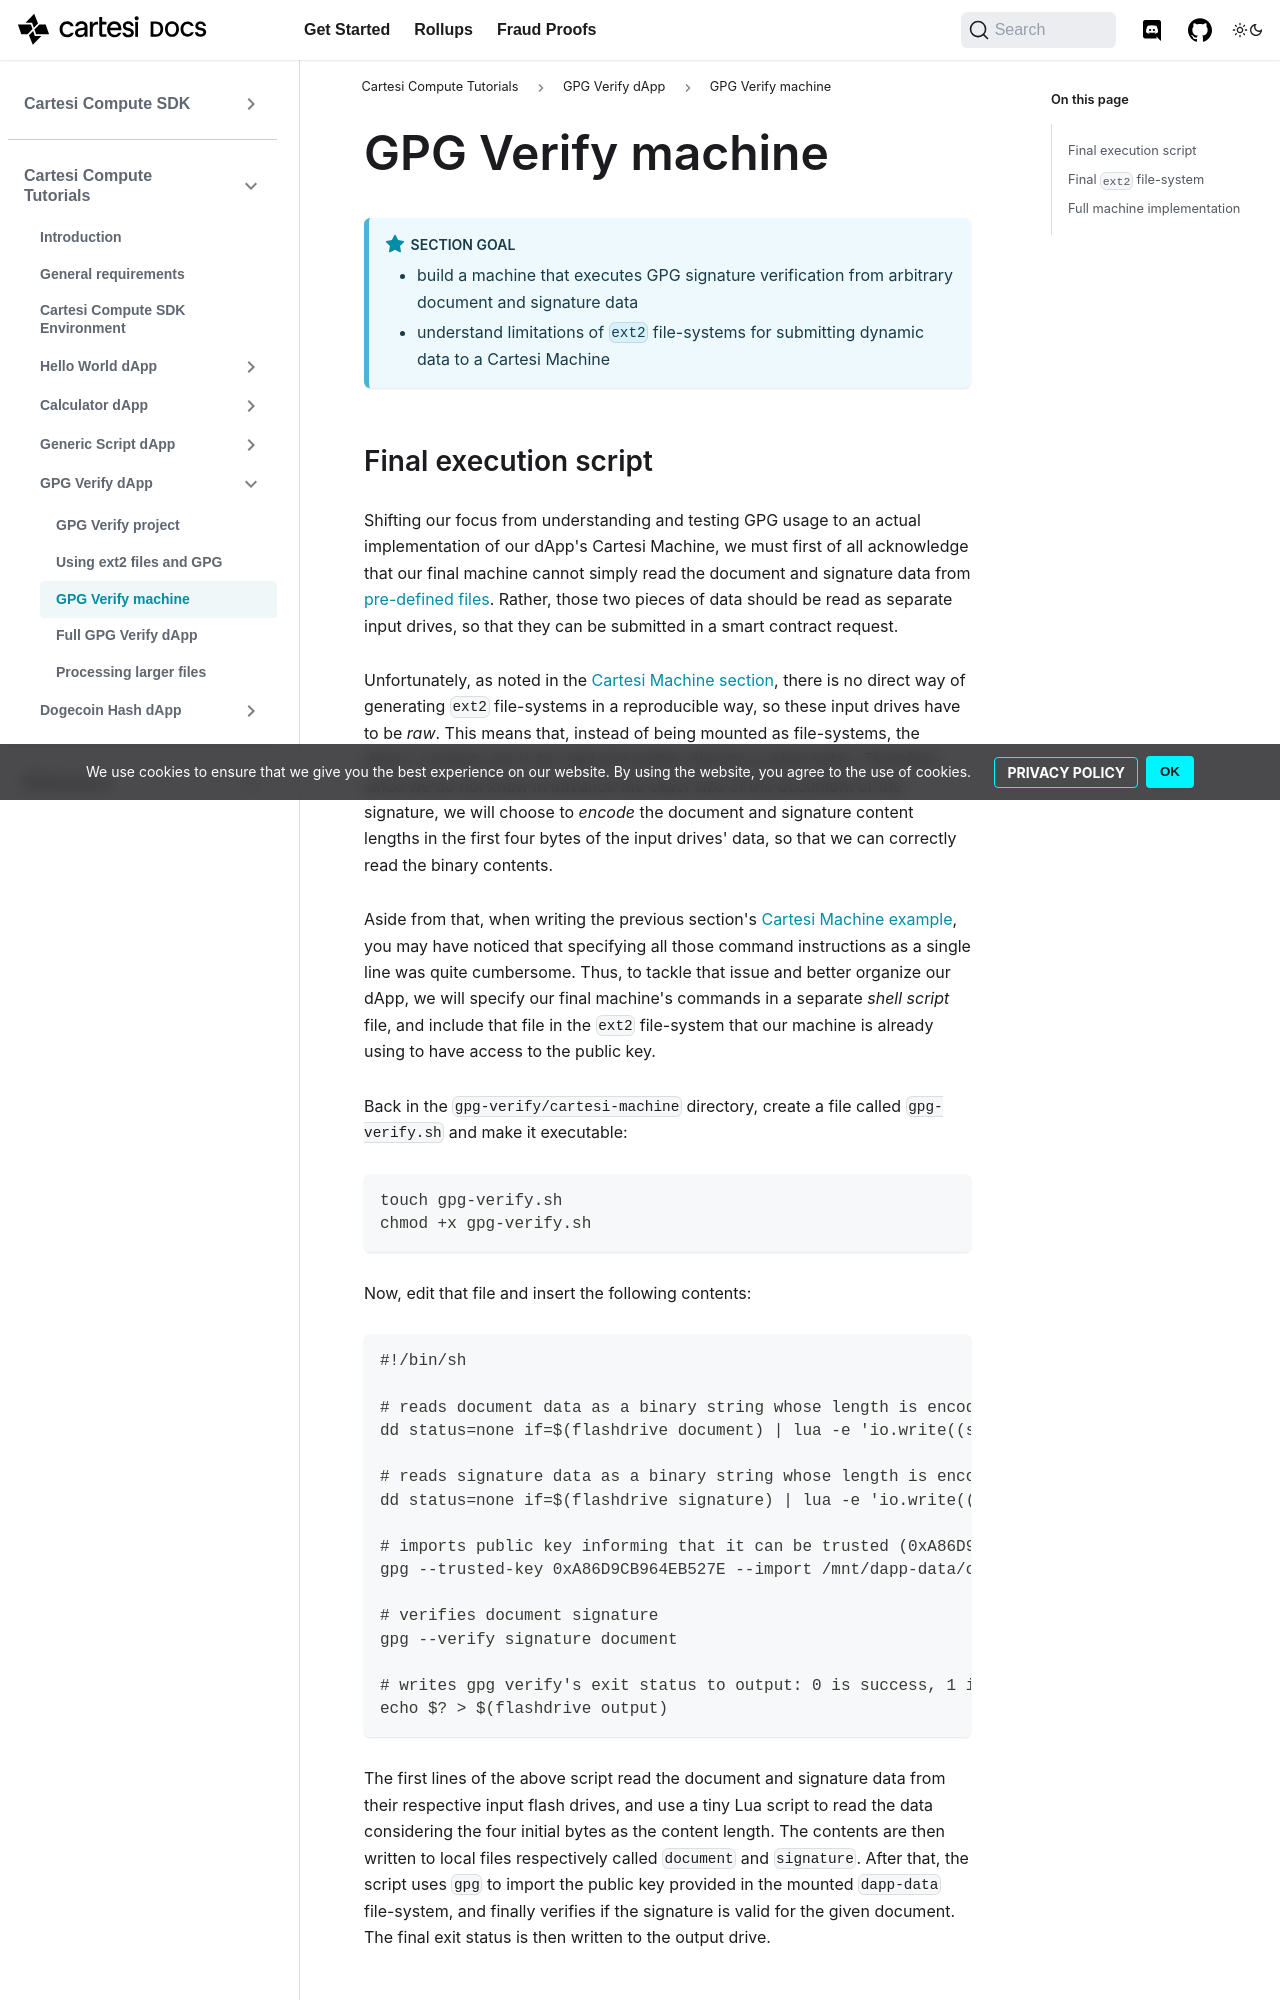

repository: cartesi/docs · page: pr-preview/pr-359/tutorials/gpg-verify/cartesi-machine/index.html · generator: docusaurus

---
title: GPG Verify machine
---

:::note Section Goal

- build a machine that executes GPG signature verification from arbitrary document and signature data
- understand limitations of `ext2` file-systems for submitting dynamic data to a Cartesi Machine
  :::
